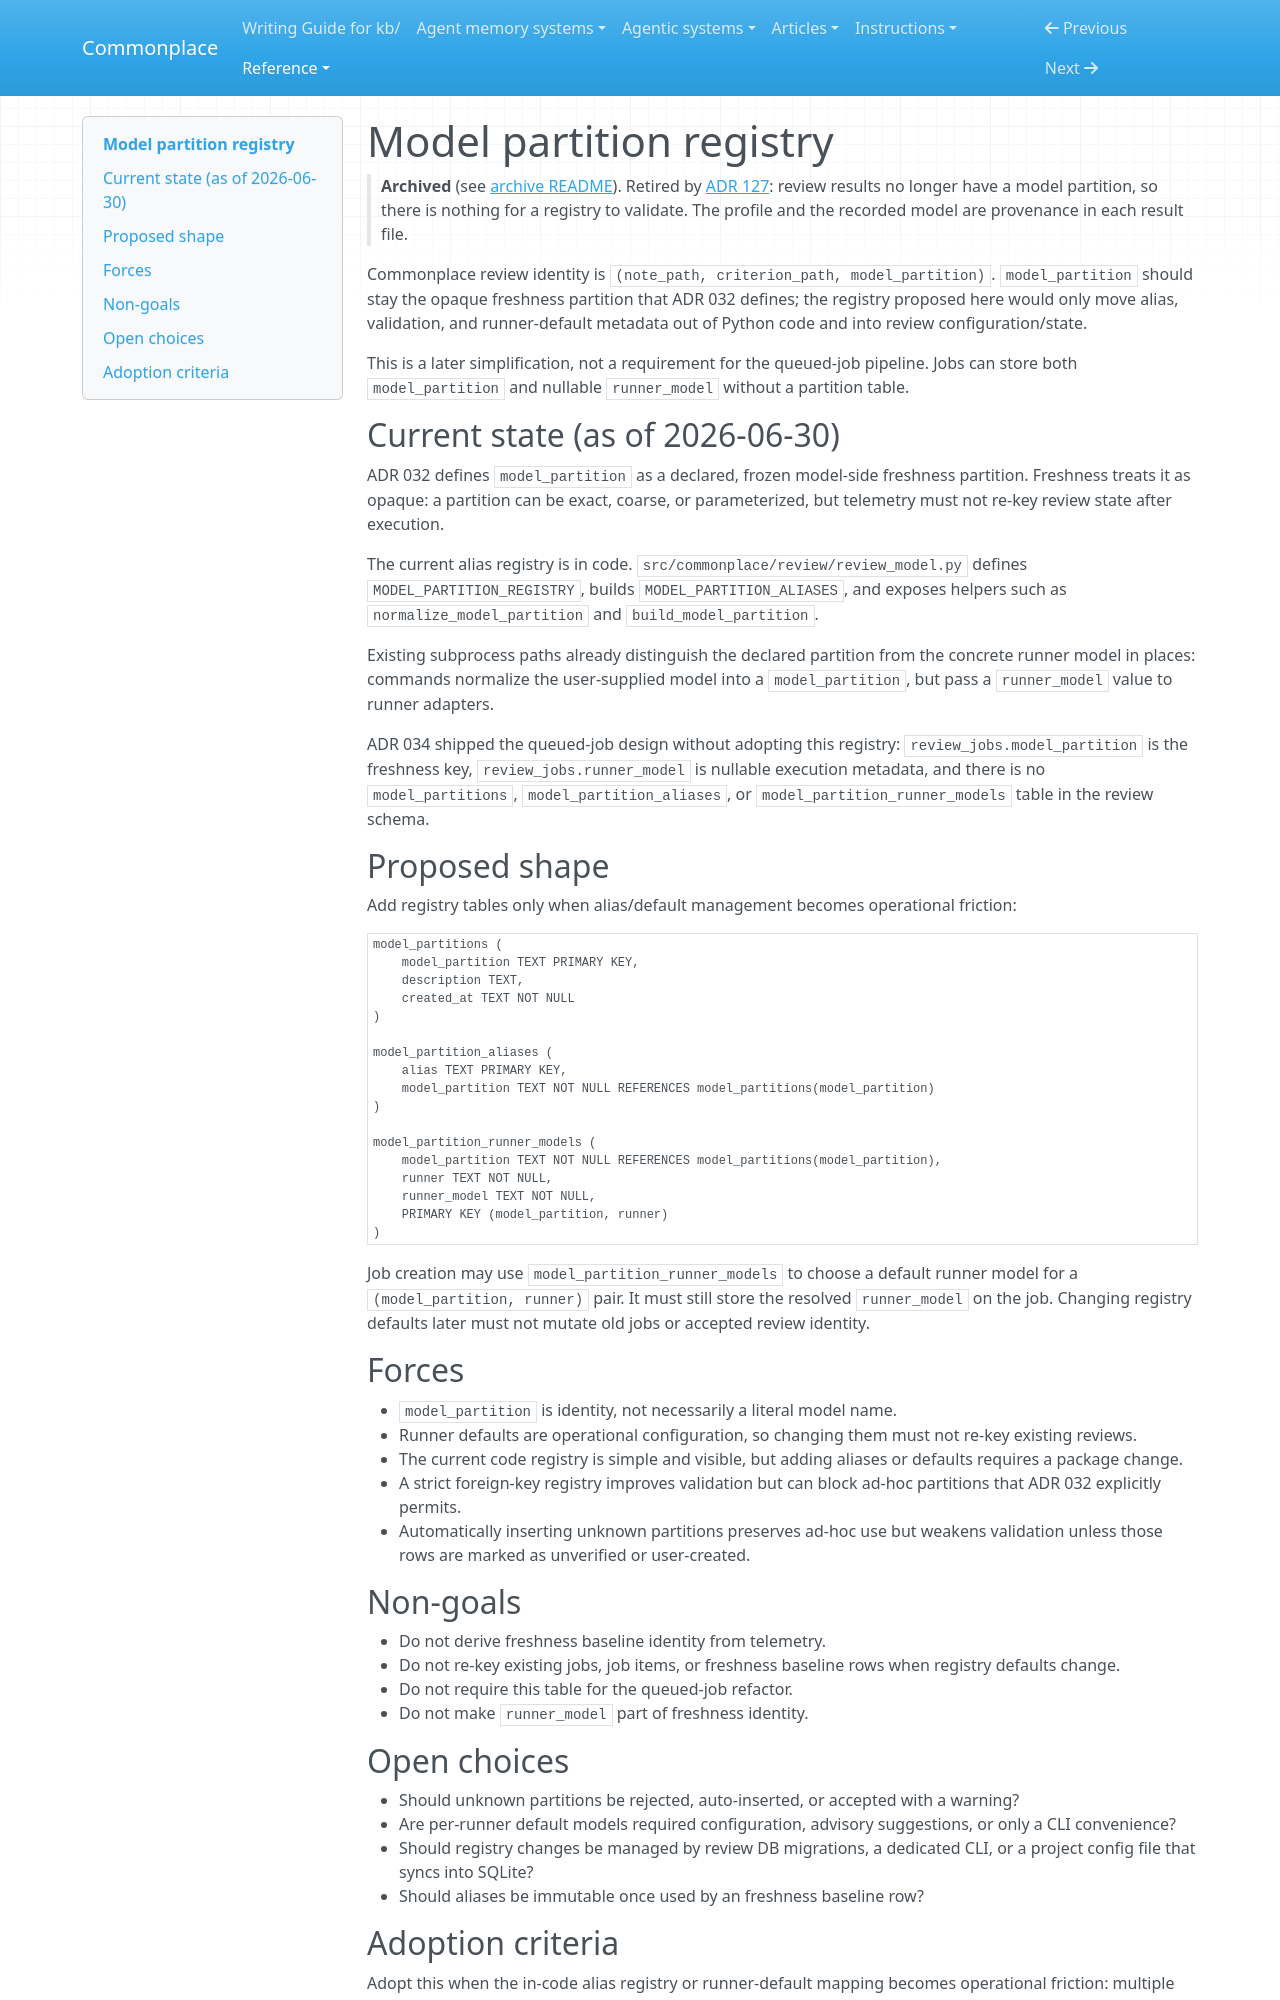

repository: zby/commonplace · page: reference/proposals/archive/model-partition-registry/index.html · generator: mkdocs

---
description: "Proposal: introduce a model partition registry for review validation, aliases, and runner defaults without making the registry the review identity"
type: reference/types/design-proposal.md
tags: [kb-maintenance]
---

# Model partition registry

> **Archived** (see [archive README](./README.md)). Retired by [ADR 127](../../adr/127-review-runs-as-workflows-over-result-files.md): review results no longer have a model partition, so there is nothing for a registry to validate. The profile and the recorded model are provenance in each result file.

Commonplace review identity is `(note_path, criterion_path, model_partition)`. `model_partition` should stay the opaque freshness partition that ADR 032 defines; the registry proposed here would only move alias, validation, and runner-default metadata out of Python code and into review configuration/state.

This is a later simplification, not a requirement for the queued-job pipeline. Jobs can store both `model_partition` and nullable `runner_model` without a partition table.

## Current state (as of 2026-06-30)

ADR 032 defines `model_partition` as a declared, frozen model-side freshness partition. Freshness treats it as opaque: a partition can be exact, coarse, or parameterized, but telemetry must not re-key review state after execution.

The current alias registry is in code. `src/commonplace/review/review_model.py` defines `MODEL_PARTITION_REGISTRY`, builds `MODEL_PARTITION_ALIASES`, and exposes helpers such as `normalize_model_partition` and `build_model_partition`.

Existing subprocess paths already distinguish the declared partition from the concrete runner model in places: commands normalize the user-supplied model into a `model_partition`, but pass a `runner_model` value to runner adapters.

ADR 034 shipped the queued-job design without adopting this registry: `review_jobs.model_partition` is the freshness key, `review_jobs.runner_model` is nullable execution metadata, and there is no `model_partitions`, `model_partition_aliases`, or `model_partition_runner_models` table in the review schema.

## Proposed shape

Add registry tables only when alias/default management becomes operational friction:

```sql
model_partitions (
    model_partition TEXT PRIMARY KEY,
    description TEXT,
    created_at TEXT NOT NULL
)

model_partition_aliases (
    alias TEXT PRIMARY KEY,
    model_partition TEXT NOT NULL REFERENCES model_partitions(model_partition)
)

model_partition_runner_models (
    model_partition TEXT NOT NULL REFERENCES model_partitions(model_partition),
    runner TEXT NOT NULL,
    runner_model TEXT NOT NULL,
    PRIMARY KEY (model_partition, runner)
)
```

Job creation may use `model_partition_runner_models` to choose a default runner model for a `(model_partition, runner)` pair. It must still store the resolved `runner_model` on the job. Changing registry defaults later must not mutate old jobs or accepted review identity.

## Forces

- `model_partition` is identity, not necessarily a literal model name.
- Runner defaults are operational configuration, so changing them must not re-key existing reviews.
- The current code registry is simple and visible, but adding aliases or defaults requires a package change.
- A strict foreign-key registry improves validation but can block ad-hoc partitions that ADR 032 explicitly permits.
- Automatically inserting unknown partitions preserves ad-hoc use but weakens validation unless those rows are marked as unverified or user-created.

## Non-goals

- Do not derive freshness baseline identity from telemetry.
- Do not re-key existing jobs, job items, or freshness baseline rows when registry defaults change.
- Do not require this table for the queued-job refactor.
- Do not make `runner_model` part of freshness identity.

## Open choices

- Should unknown partitions be rejected, auto-inserted, or accepted with a warning?
- Are per-runner default models required configuration, advisory suggestions, or only a CLI convenience?
- Should registry changes be managed by review DB migrations, a dedicated CLI, or a project config file that syncs into SQLite?
- Should aliases be immutable once used by an freshness baseline row?
